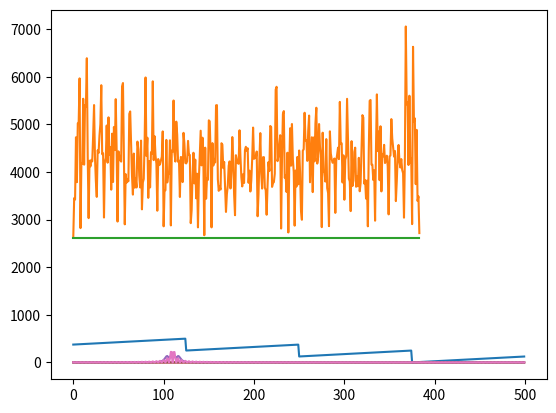

Write Python code to recreate this figure.
import numpy as np
import matplotlib.pyplot as plt
import itertools
import math

### Functions

def split(a, n):
    k, m = divmod(len(a), n)
    return (a[i*k+min(i, m):(i+1)*k+min(i+1, m)] for i in range(n))

n = 500

def signal(f, fbar, dec, sampling):
    return [np.exp(2j*np.pi*(f + fbar * tau)*t)*np.exp(-t*dec) for t, tau in zip(range(n),sampling)]

def block_perm_sampling(n_pieces, perm, signs):
    pieces_forw = [list(i) for i in list(split(range(n), n_pieces))]
    pieces_backw = [list(i) for i in list(split(range(n-1,-1,-1), n_pieces))]
    pieces_backw.reverse()
    sampling = []
    for p,s in zip(perm,signs):
        if s:
            sampling += pieces_forw[p]
        else:
            sampling += pieces_backw[p]
    return sampling

def fitness_function(sampling, f, fbar, d_fbar, dec):
    fit = 0
    for k in np.linspace(-5,5,20):
        sig = signal(f,fbar+k*d_fbar,dec,sampling)
        sig_ft = abs(np.fft.fft(sig))
        fit += max(abs(sig_ft))*np.exp(-alpha*abs(k))
    return fit

### Parameters

f = 0.2
fbar = 0.02/n
dec = 0

n_pieces = 4
delta_f = fbar/20#0.003/n
alpha = 0

### Loop

perms = itertools.permutations(range(n_pieces))

max_all = 0
sampling_max = None
indx = 0

maxes = []

for p in perms:
    for s in itertools.product([True,False], repeat=n_pieces):
        sampling = block_perm_sampling(n_pieces,p,s)
        fit_current = fitness_function(sampling,f,fbar,delta_f,dec)
        maxes.append(fit_current)
        if fit_current > max_all:
            print(fit_current)
            max_all = fit_current
            sampling_max = sampling
    indx+=1
    percent = int(indx/(math.factorial(n_pieces))*100)
    if percent%10 <= 2:
        print(percent)

### Plots

# Best sampling
plt.plot(sampling_max)
plt.show()

# Trivial sampling fitness
max_control = fitness_function(range(n),f,fbar,delta_f,dec)
print(max_control)

# Fitness of all permutations and reference trivial sampling
plt.plot(maxes)
plt.plot([max_control for m in maxes])
plt.show()

# Trivial and optimal sampling spectra
sig = signal(f,fbar,dec,range(n))
sig_ft = abs(np.fft.fft(sig))
plt.plot(sig)
plt.show()
plt.plot(sig_ft)
plt.show()

sig = signal(f,fbar,dec,sampling_max)
sig_ft = abs(np.fft.fft(sig))
plt.plot(sig)
plt.show()
plt.plot(sig_ft)
plt.show()

###